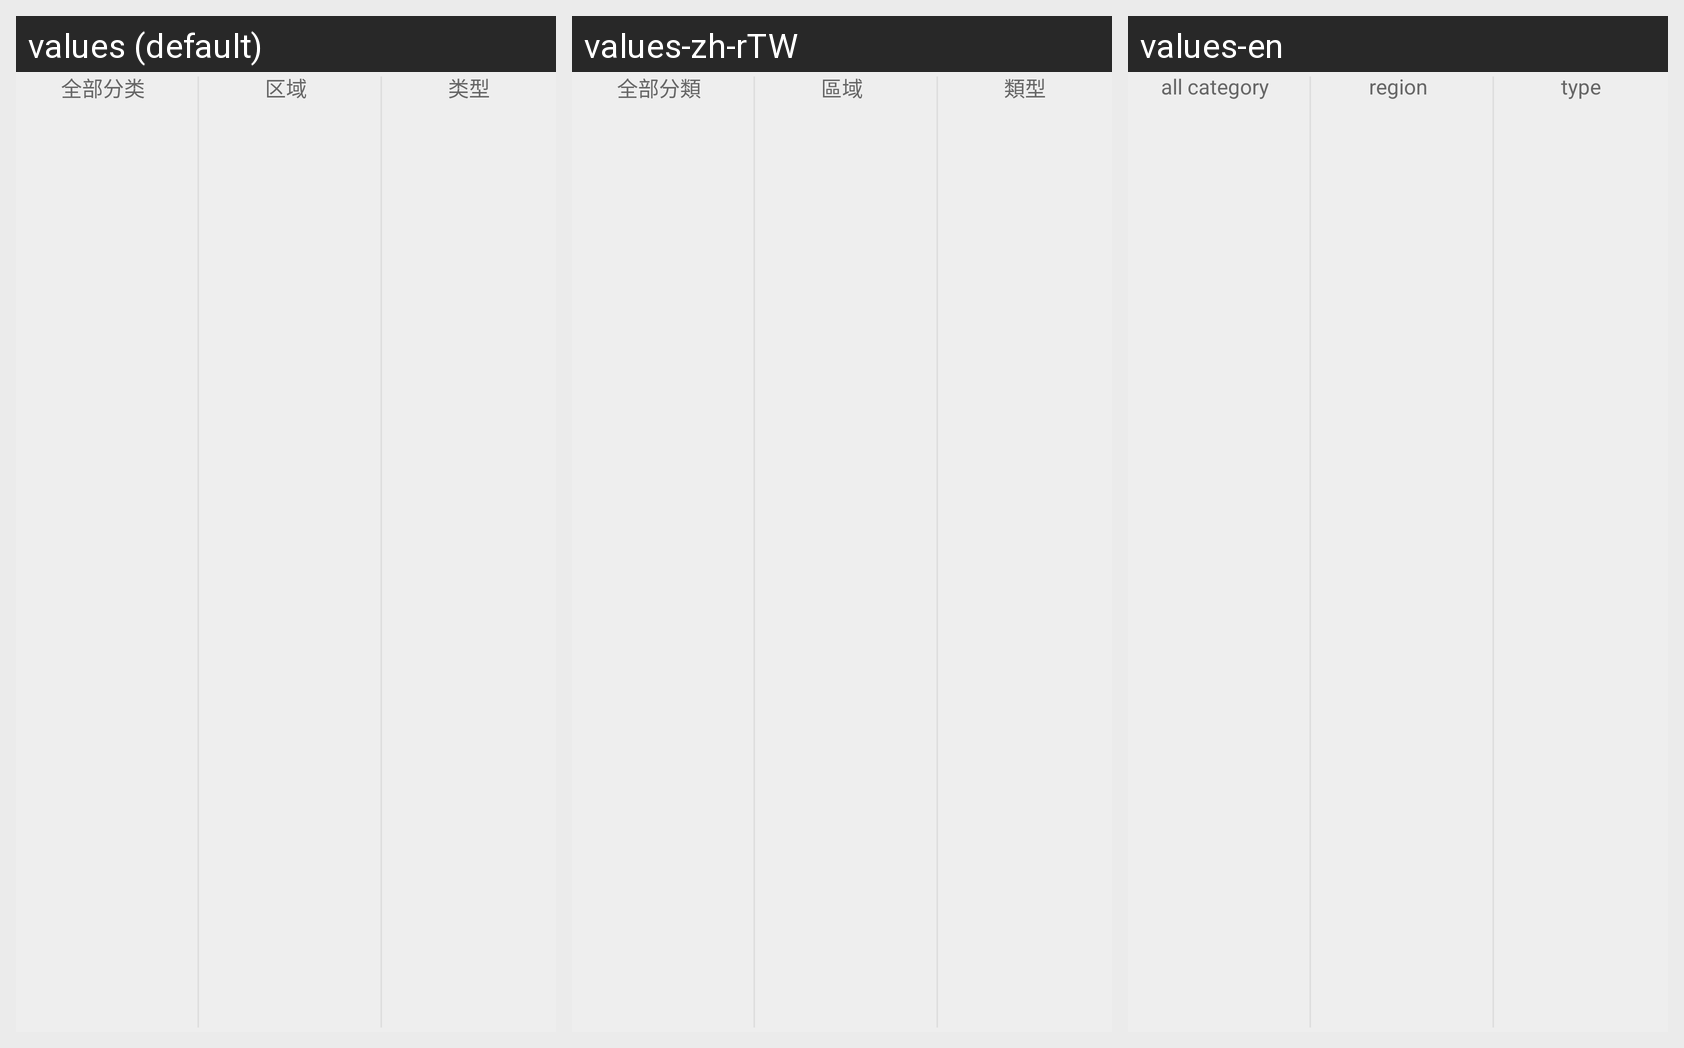

For this localized Android screen grid, give each drawn string resource with its value in every locale shown.
Android screen res/layout/headview.xml rendered under 3 locales, left to right: values (default), values-zh-rTW, values-en. Device: Nexus 5 (rendered at 1080×1920; each locale shown at half size, 540×960, under a caption strip naming it); theme StyledIndicators.
Strings drawn on this screen, with the default value and each locale's value (text and hints the layout hard-codes, and strings that could not be matched under every locale, appear in the picture but are not listed):

lab_list_category_all
  values: 全部分类
  values-zh-rTW: 全部分類
  values-en: all category

lab_main_address
  values: 区域
  values-zh-rTW: 區域
  values-en: region

lab_list_type
  values: 类型
  values-zh-rTW: 類型
  values-en: type
